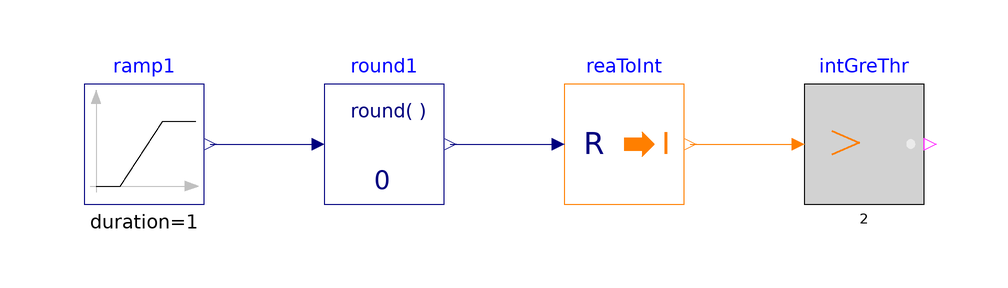

Above is the diagram view of the following Modelica model: its components placed by their Placement annotations and its connect equations drawn as lines.

model GreaterThreshold
  "Validation model for the GreaterThreshold block"
  BuildingsLite.Controls.OBC.CDL.Reals.Sources.Ramp ramp1(
    duration=1,
    offset=-3.5,
    height=10.0)
    "Block that generates ramp signal"
    annotation (Placement(transformation(extent={{-80,-10},{-60,10}})));
  BuildingsLite.Controls.OBC.CDL.Integers.GreaterThreshold intGreThr(
    t=2)
    "Block output true if input is greater than threshold value"
    annotation (Placement(transformation(extent={{40,-10},{60,10}})));
  BuildingsLite.Controls.OBC.CDL.Reals.Round round1(
    n=0)
    "Round real number to given digits"
    annotation (Placement(transformation(extent={{-40,-10},{-20,10}})));
  BuildingsLite.Controls.OBC.CDL.Conversions.RealToInteger reaToInt
    "Convert real to integer"
    annotation (Placement(transformation(extent={{0,-10},{20,10}})));

equation
  connect(ramp1.y,round1.u)
    annotation (Line(points={{-59,0},{-50,0},{-50,0},{-42,0}},color={0,0,127}));
  connect(round1.y,reaToInt.u)
    annotation (Line(points={{-19,0},{-12,0},{-12,0},{-2,0}},color={0,0,127}));
  connect(reaToInt.y,intGreThr.u)
    annotation (Line(points={{21,0},{38,0}},color={255,127,0}));
  annotation (
    experiment(
      StopTime=1.0,
      Tolerance=1e-06),
    __Dymola_Commands(
      file="modelica://Buildings/Resources/Scripts/Dymola/Controls/OBC/CDL/Integers/Validation/GreaterThreshold.mos" "Simulate and plot"),
    Documentation(
      info="<html>
<p>
Validation test for the block
<a href=\"modelica://BuildingsLite.Controls.OBC.CDL.Integers.GreaterThreshold\">
BuildingsLite.Controls.OBC.CDL.Integers.GreaterThreshold</a>.
</p>
</html>",
      revisions="<html>
<ul>
<li>
August 30, 2017, by Jianjun Hu:<br/>
First implementation.
</li>
</ul>
</html>"),
    Icon(
      graphics={
        Ellipse(
          lineColor={75,138,73},
          fillColor={255,255,255},
          fillPattern=FillPattern.Solid,
          extent={{-100,-100},{100,100}}),
        Polygon(
          lineColor={0,0,255},
          fillColor={75,138,73},
          pattern=LinePattern.None,
          fillPattern=FillPattern.Solid,
          points={{-36,60},{64,0},{-36,-60},{-36,60}})}));
end GreaterThreshold;